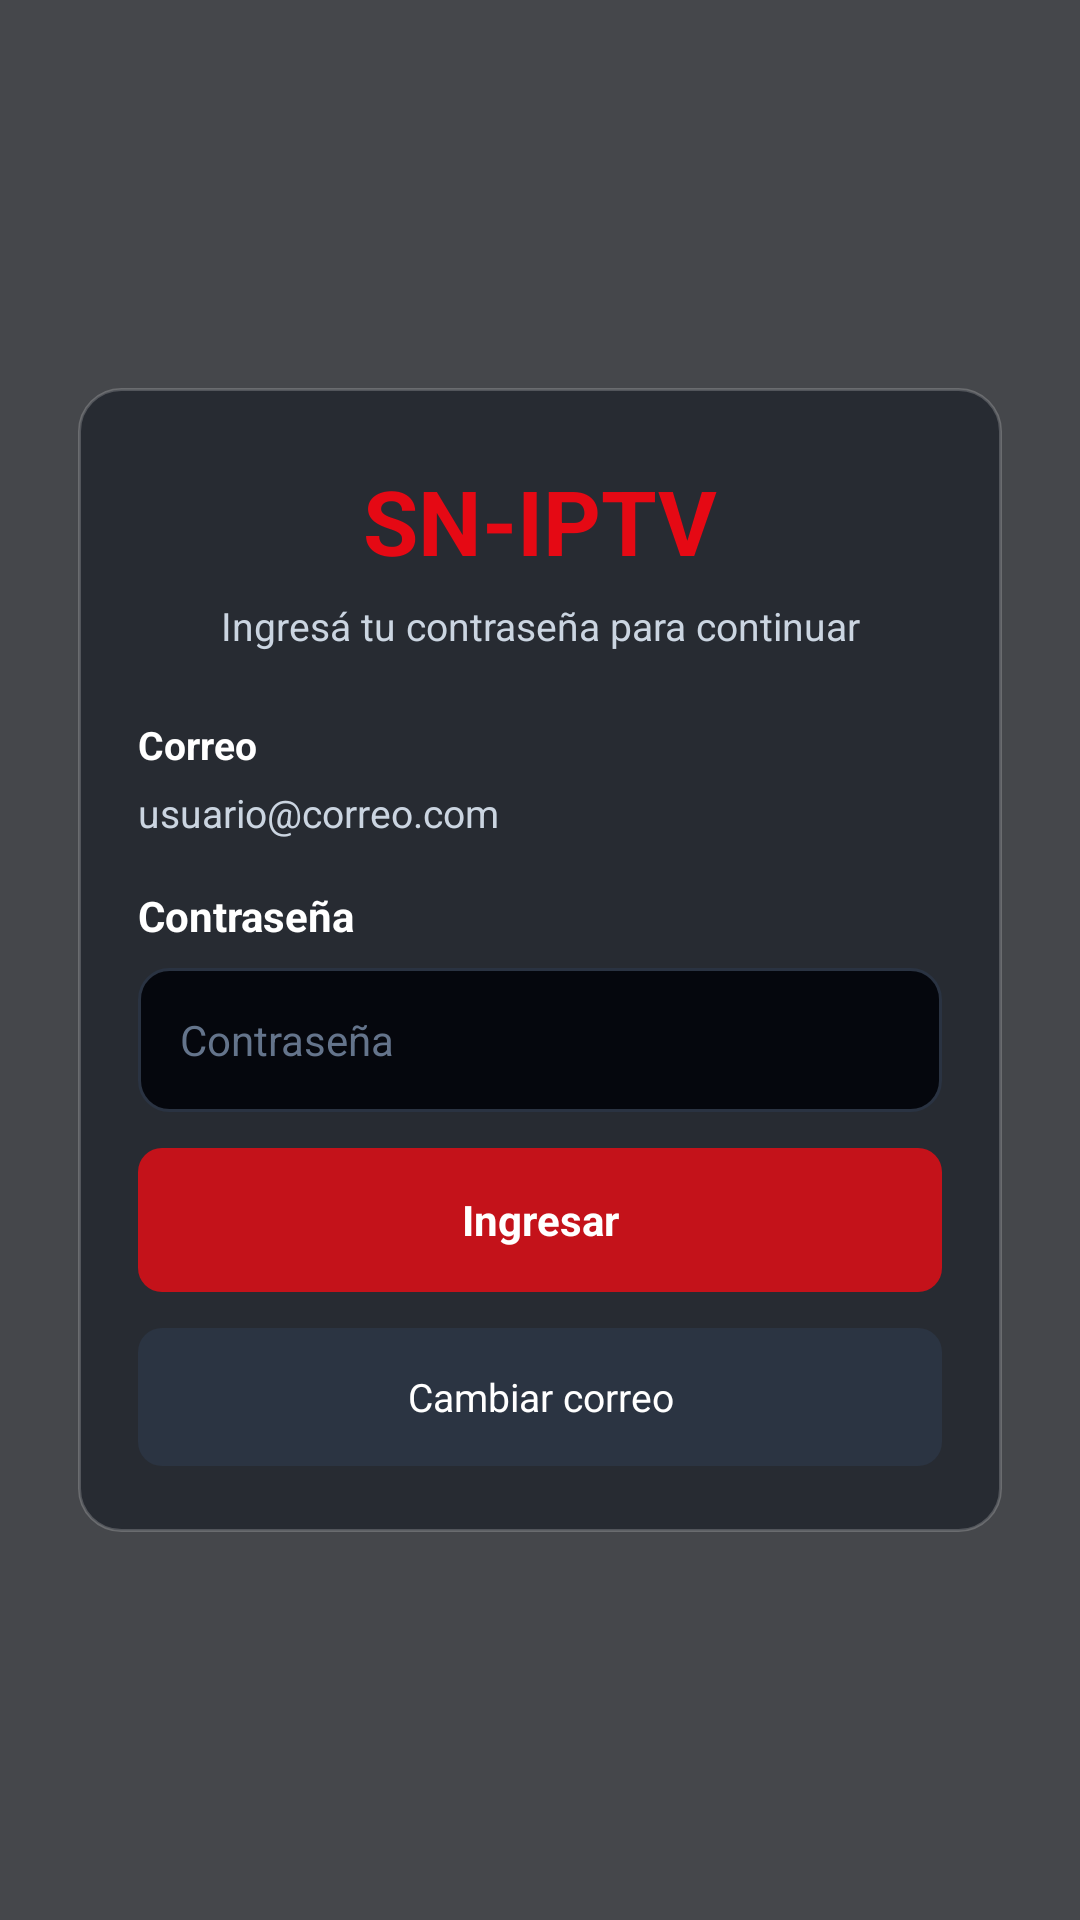

Android layout source for this screen:
<!-- AndroidManifest.xml: activity theme Theme.WishnetTVapp -->
<!-- res/layout/activity_login_password.xml -->
<?xml version="1.0" encoding="utf-8"?>
<FrameLayout xmlns:android="http://schemas.android.com/apk/res/android"
    android:layout_width="match_parent"
    android:layout_height="match_parent">

    <ImageView
        android:layout_width="match_parent"
        android:layout_height="match_parent"
        android:scaleType="centerCrop"
        android:src="@drawable/bg_app_image" />

    <View
        android:layout_width="match_parent"
        android:layout_height="match_parent"
        android:background="#BB05070D" />

    <ScrollView
        android:layout_width="match_parent"
        android:layout_height="match_parent"
        android:fillViewport="true"
        android:scrollbars="none">

        <LinearLayout
            android:layout_width="match_parent"
            android:layout_height="match_parent"
            android:gravity="center"
            android:orientation="vertical"
            android:paddingLeft="22dp"
            android:paddingTop="28dp"
            android:paddingRight="22dp"
            android:paddingBottom="28dp">

            <LinearLayout
                android:layout_width="match_parent"
                android:layout_height="wrap_content"
                android:layout_marginLeft="4dp"
                android:layout_marginRight="4dp"
                android:background="@drawable/tv_card_bg"
                android:orientation="vertical"
                android:paddingLeft="20dp"
                android:paddingTop="24dp"
                android:paddingRight="20dp"
                android:paddingBottom="22dp">

                <TextView
                    android:id="@+id/txtBrand"
                    android:layout_width="wrap_content"
                    android:layout_height="wrap_content"
                    android:layout_gravity="center_horizontal"
                    android:text="@string/brand_name"
                    android:textColor="#E50914"
                    android:textSize="30sp"
                    android:textStyle="bold" />

                <TextView
                    android:id="@+id/txtSubtitle"
                    android:layout_width="wrap_content"
                    android:layout_height="wrap_content"
                    android:layout_gravity="center_horizontal"
                    android:layout_marginTop="6dp"
                    android:layout_marginBottom="22dp"
                    android:gravity="center"
                    android:text="Ingresá tu contraseña para continuar"
                    android:textColor="#CBD5E1"
                    android:textSize="13sp" />

                <TextView
                    android:layout_width="wrap_content"
                    android:layout_height="wrap_content"
                    android:text="Correo"
                    android:textColor="#FFFFFF"
                    android:textSize="13sp"
                    android:textStyle="bold" />

                <TextView
                    android:id="@+id/txtEmailValue"
                    android:layout_width="match_parent"
                    android:layout_height="wrap_content"
                    android:layout_marginTop="5dp"
                    android:layout_marginBottom="16dp"
                    android:ellipsize="end"
                    android:maxLines="1"
                    android:text="usuario@correo.com"
                    android:textColor="#CBD5E1"
                    android:textSize="13sp" />

                <TextView
                    android:layout_width="wrap_content"
                    android:layout_height="wrap_content"
                    android:layout_marginBottom="8dp"
                    android:text="Contraseña"
                    android:textColor="#FFFFFF"
                    android:textSize="14sp"
                    android:textStyle="bold" />

                <EditText
                    android:id="@+id/password"
                    android:layout_width="match_parent"
                    android:layout_height="48dp"
                    android:layout_marginBottom="12dp"
                    android:background="@drawable/tv_input_selector"
                    android:defaultFocusHighlightEnabled="false"
                    android:hint="Contraseña"
                    android:inputType="textPassword"
                    android:paddingLeft="14dp"
                    android:paddingRight="14dp"
                    android:singleLine="true"
                    android:stateListAnimator="@null"
                    android:textColor="#FFFFFF"
                    android:textColorHint="#64748B"
                    android:textSize="14sp" />

                <TextView
                    android:id="@+id/txtError"
                    android:layout_width="match_parent"
                    android:layout_height="wrap_content"
                    android:layout_marginBottom="12dp"
                    android:gravity="center"
                    android:text=""
                    android:textAlignment="center"
                    android:textColor="#F87171"
                    android:textSize="12sp"
                    android:visibility="gone" />

                <TextView
                    android:id="@+id/btnLogin"
                    android:layout_width="match_parent"
                    android:layout_height="48dp"
                    android:background="@drawable/tv_button_selector"
                    android:clickable="true"
                    android:defaultFocusHighlightEnabled="false"
                    android:focusable="true"
                    android:focusableInTouchMode="true"
                    android:foreground="@null"
                    android:gravity="center"
                    android:outlineProvider="none"
                    android:stateListAnimator="@null"
                    android:text="Ingresar"
                    android:textColor="#FFFFFF"
                    android:textSize="14sp"
                    android:textStyle="bold" />

                <TextView
                    android:id="@+id/btnChangeEmail"
                    android:layout_width="match_parent"
                    android:layout_height="46dp"
                    android:layout_marginTop="12dp"
                    android:background="@drawable/tv_button_secondary_selector"
                    android:clickable="true"
                    android:defaultFocusHighlightEnabled="false"
                    android:focusable="true"
                    android:focusableInTouchMode="true"
                    android:foreground="@null"
                    android:gravity="center"
                    android:outlineProvider="none"
                    android:stateListAnimator="@null"
                    android:text="Cambiar correo"
                    android:textColor="#FFFFFF"
                    android:textSize="13sp" />

                <ProgressBar
                    android:id="@+id/progressLogin"
                    android:layout_width="wrap_content"
                    android:layout_height="wrap_content"
                    android:layout_gravity="center_horizontal"
                    android:layout_marginTop="14dp"
                    android:visibility="gone" />

            </LinearLayout>

        </LinearLayout>

    </ScrollView>

</FrameLayout>
<!-- resources referenced by this layout -->
<resources>
  <!-- drawable tv_button_secondary_selector (drawable) -->
  <?xml version="1.0" encoding="utf-8"?>
  <selector xmlns:android="http://schemas.android.com/apk/res/android">
  
      <item android:state_focused="true">
          <shape android:shape="rectangle">
              <solid android:color="#374151" />
              <corners android:radius="8dp" />
          </shape>
      </item>
  
      <item android:state_pressed="true">
          <shape android:shape="rectangle">
              <solid android:color="#1F2937" />
              <corners android:radius="8dp" />
          </shape>
      </item>
  
      <item>
          <shape android:shape="rectangle">
              <solid android:color="#2B3442" />
              <corners android:radius="8dp" />
          </shape>
      </item>
  
  </selector>
  <!-- drawable tv_button_selector (drawable) -->
  <?xml version="1.0" encoding="utf-8"?>
  <selector xmlns:android="http://schemas.android.com/apk/res/android">
  
      
      <item android:state_focused="true">
          <shape android:shape="rectangle">
              <solid android:color="#E50914" />
              <corners android:radius="8dp" />
          </shape>
      </item>
  
      
      <item android:state_pressed="true">
          <shape android:shape="rectangle">
              <solid android:color="#B20710" />
              <corners android:radius="8dp" />
          </shape>
      </item>
  
      
      <item>
          <shape android:shape="rectangle">
              <solid android:color="#C4121A" />
              <corners android:radius="8dp" />
          </shape>
      </item>
  
  </selector>
  <!-- drawable tv_card_bg (drawable) -->
  <?xml version="1.0" encoding="utf-8"?>
  <shape xmlns:android="http://schemas.android.com/apk/res/android">
  
      <solid android:color="#99141922" />
  
      <corners android:radius="14dp" />
  
      <stroke
          android:width="1dp"
          android:color="#33FFFFFF" />
  
  </shape>
  <!-- drawable tv_input_selector (drawable) -->
  <?xml version="1.0" encoding="utf-8"?>
  <selector xmlns:android="http://schemas.android.com/apk/res/android">
  
      <item android:state_focused="true">
          <shape android:shape="rectangle">
              <solid android:color="#05070D" />
              <stroke
                  android:width="2dp"
                  android:color="#FF4D4D" />
              <corners android:radius="10dp" />
          </shape>
      </item>
  
      <item>
          <shape android:shape="rectangle">
              <solid android:color="#05070D" />
              <stroke
                  android:width="1dp"
                  android:color="#2A3342" />
              <corners android:radius="10dp" />
          </shape>
      </item>
  
  </selector>
  <string name="brand_name">SN-IPTV</string>
  <style name="Theme.WishnetTVapp" parent="Theme.AppCompat.DayNight.NoActionBar">
          <item name="android:statusBarColor">#000000</item>
          <item name="android:navigationBarColor">#000000</item>
          <item name="colorPrimary">#000000</item>
          <item name="colorPrimaryDark">#000000</item>
          <item name="colorAccent">#FFFFFF</item>
          <item name="android:defaultFocusHighlightEnabled">false</item>
          <item name="android:colorControlHighlight">@android:color/transparent</item>
      </style>
</resources>
